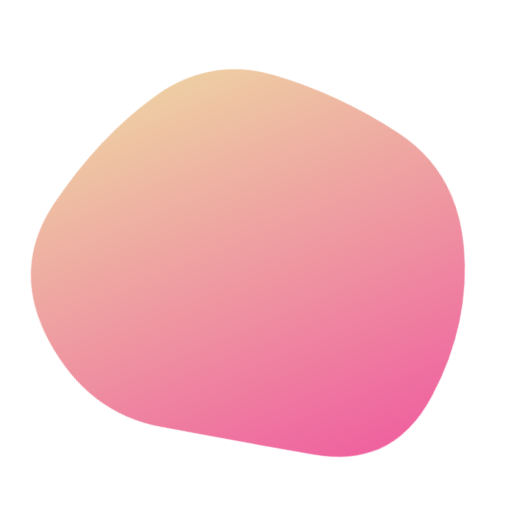
t = 0.00 s
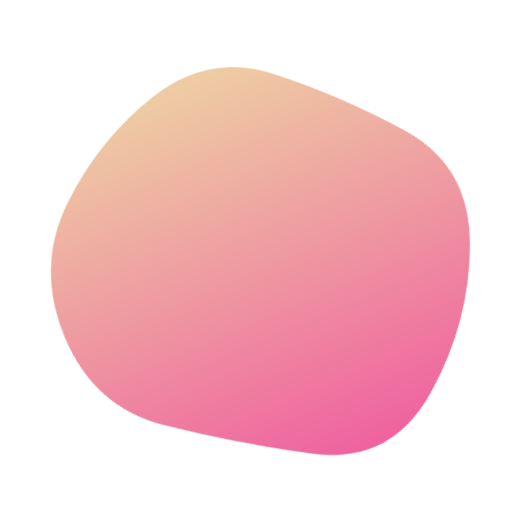
t = 1.67 s
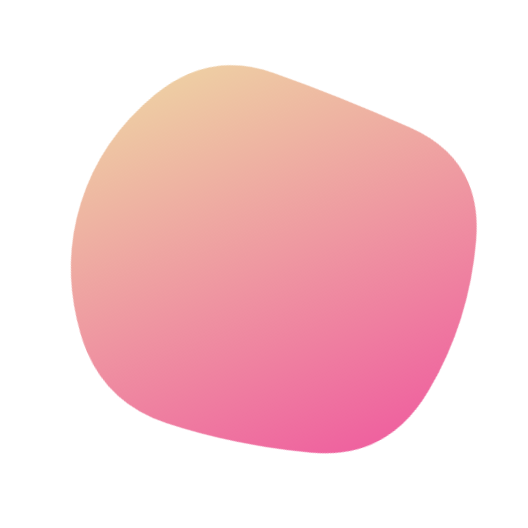
t = 3.33 s
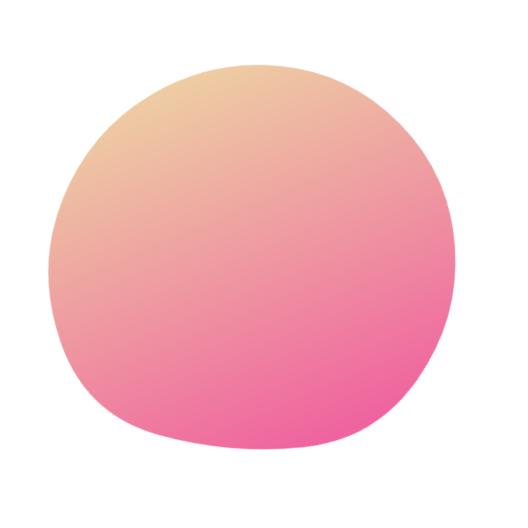
t = 5.00 s
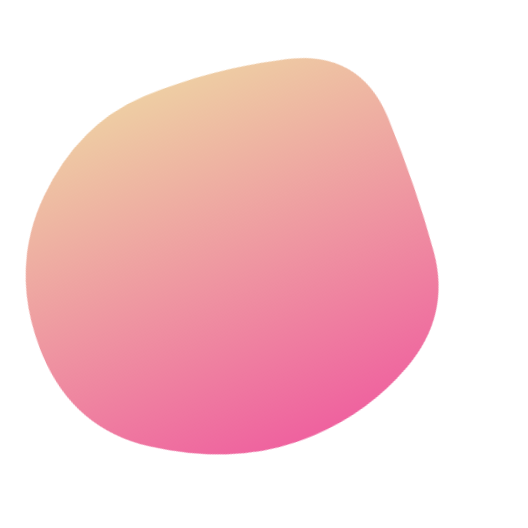
t = 6.67 s
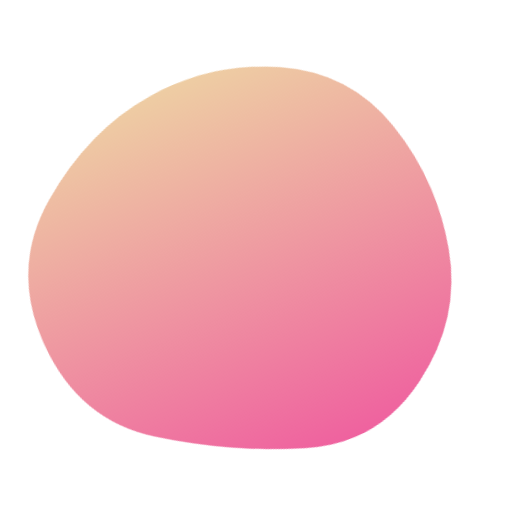
t = 8.33 s

The animated SVG that drew these frames (rendered in a browser with its animation timeline set to each time). Animation: 1 SMIL element (animate=1); one cycle of 10.00 s, repeats indefinitely.

<svg version="1.1" xmlns="http://www.w3.org/2000/svg" viewBox="0 0 500 500" width="100%" id="blobSvg" style="opacity: 1;" filter="blur(0px)" transform="rotate(-23)"><path id="blob" fill="url(#gradient)" style="opacity: 1;">
                            <animate attributeName="d" dur="10000ms" repeatCount="indefinite" values="M440.5,320.5Q418,391,355.5,442.5Q293,494,226,450.5Q159,407,99,367Q39,327,31.5,247.5Q24,168,89,125.5Q154,83,219.5,68Q285,53,335.5,94.5Q386,136,424.5,193Q463,250,440.5,320.5Z;M453.78747,319.98894Q416.97789,389.97789,353.96683,436.87838Q290.95577,483.77887,223.95577,447.43366Q156.95577,411.08845,105.64373,365.97789Q54.33169,320.86732,62.67444,252.61056Q71.01719,184.3538,113.01965,135.21007Q155.02211,86.06634,220.52211,66.46683Q286.02211,46.86732,335.5,91.94472Q384.97789,137.02211,437.78747,193.51106Q490.59704,250,453.78747,319.98894Z;M411.39826,313.90633Q402.59677,377.81265,342.92059,407.63957Q283.24442,437.46649,215.13648,432.5428Q147.02853,427.61911,82.23325,380.9572Q17.43796,334.29529,20.45223,250.83809Q23.46649,167.38089,82.5856,115.05707Q141.70471,62.73325,212.19045,63.73015Q282.67618,64.72705,352.67308,84.79839Q422.66998,104.86972,421.43486,177.43486Q420.19974,250,411.39826,313.90633Z;M440.5,320.5Q418,391,355.5,442.5Q293,494,226,450.5Q159,407,99,367Q39,327,31.5,247.5Q24,168,89,125.5Q154,83,219.5,68Q285,53,335.5,94.5Q386,136,424.5,193Q463,250,440.5,320.5Z;"></animate>
                        </path>
                        <defs>
                        <linearGradient id="gradient" x1="0%" y1="0%" x2="0%" y2="100%">
                            <stop offset="0%" style="stop-color: rgb(238, 205, 163);"></stop>
                            <stop offset="100%" style="stop-color: rgb(239, 98, 159);"></stop>
                        </linearGradient>
                        </defs>
                        
                    </svg>